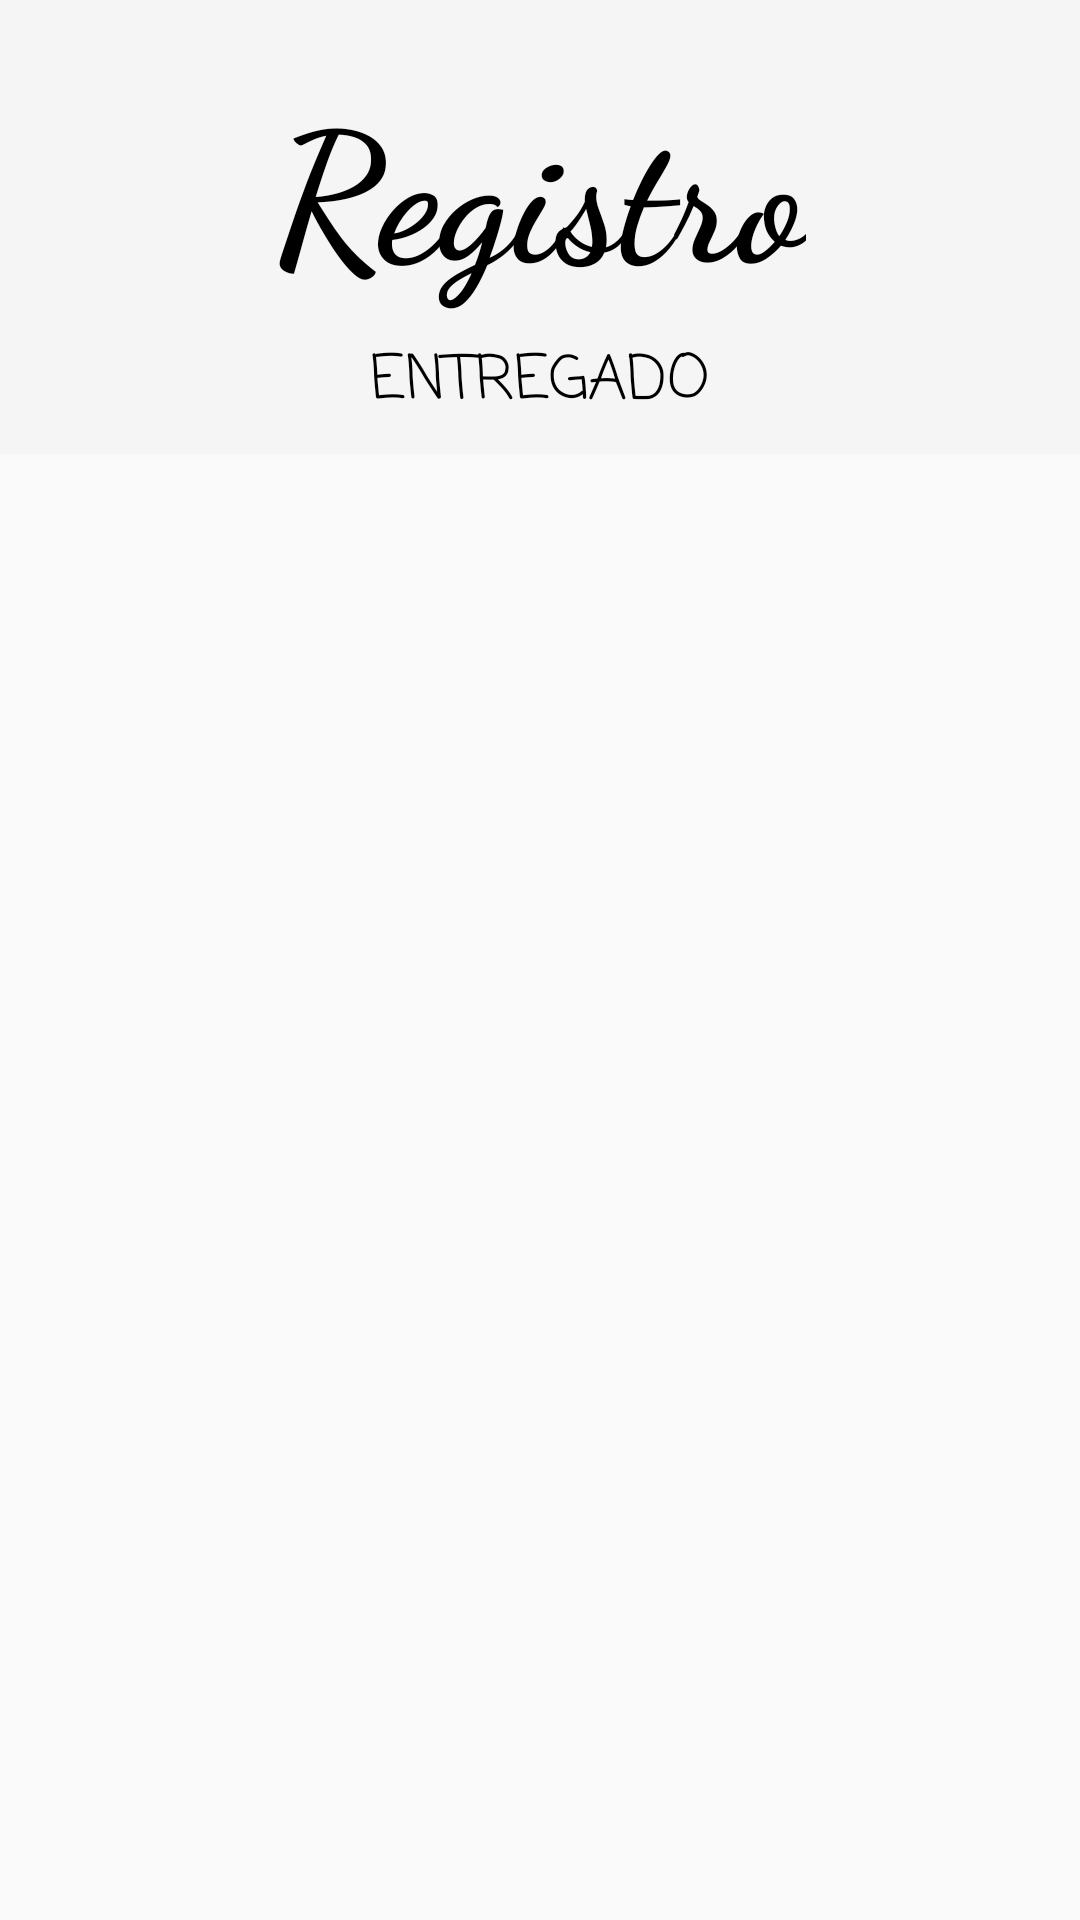

Produce the Android XML layout that renders to this screen, including the resource entries it uses.
<!-- AndroidManifest.xml: application theme AppTheme -->
<!-- res/layout/detalle.xml -->
<?xml version="1.0" encoding="utf-8"?>
<ScrollView xmlns:android="http://schemas.android.com/apk/res/android"
    android:layout_width="match_parent"
    android:layout_height="match_parent" >
<LinearLayout xmlns:android="http://schemas.android.com/apk/res/android"
    android:orientation="vertical"
    android:layout_width="match_parent"
    android:layout_height="match_parent"
    android:background="#F5F5F5">
    <TextView
        android:id="@+id/title"
        android:layout_width="wrap_content"
        android:layout_height="wrap_content"
        android:text="Registro"
        android:layout_gravity="center_horizontal"
        android:layout_marginTop="20dp"
        android:textStyle="bold"
        android:textColor="#000"
        android:textSize="60dp"
        android:fontFamily="cursive"
        />
    <ListView
        android:id="@+id/item"
        android:dividerHeight="100dp"
        android:layout_width="wrap_content"
        android:layout_height="0dp"
        android:layout_weight="2"
        />
    <LinearLayout
        android:layout_width="wrap_content"
        android:layout_height="0dp"
        android:orientation="horizontal"
        android:layout_gravity="center_horizontal"
        android:layout_weight="1">
        <Button
            android:layout_width="0dp"
            android:layout_weight="1"
            android:layout_height="wrap_content"
            android:textColor="#000"
            android:background="@android:color/transparent"
            android:fontFamily="casual"
            android:textSize="20sp"
            android:text="Entregado"
            android:onClick="entregado"
            />


    </LinearLayout>

</LinearLayout>
    </ScrollView>
<!-- resources referenced by this layout -->
<resources>
  <style name="AppTheme" parent="Theme.AppCompat.Light.NoActionBar">
          
          <item name="colorPrimary">@color/colorPrimary</item>
          <item name="colorPrimaryDark">@color/colorPrimaryDark</item>
          <item name="colorAccent">@color/colorAccent</item>
      </style>
  <!-- not gathered from this repository: default colours our renderer supplied (Android Studio template values) -->
  <color name="colorPrimary">#FF6200EE</color>
  <color name="colorPrimaryDark">#FF3700B3</color>
  <color name="colorAccent">#FF03DAC5</color>
</resources>
